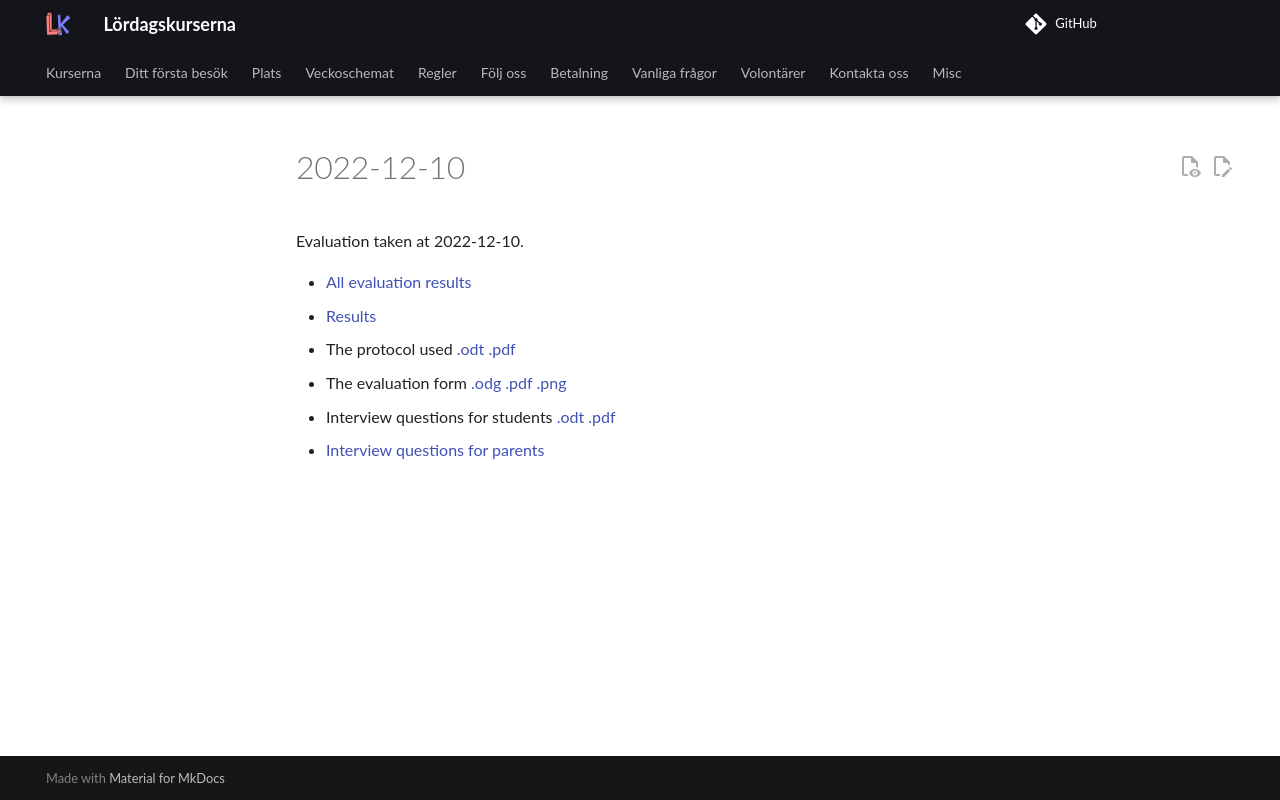

repository: uppsala-makerspace/loerdagskurser · page: data/utvaerderingar/20221210/index.html · generator: jekyll

# 2022-12-10

Evaluation taken at 2022-12-10.

* [Results](results.md)
* The protocol used [.odt](protokoll.odt) [.pdf](protokoll.pdf)
* The evaluation form [.odg](utvardering.odg) [.pdf](utvardering.pdf) [.png](utvardering.png)
* Interview questions for students [.odt](questions.odt) [.pdf](questions.pdf)
* [Interview questions for parents](questions_parents.md)
